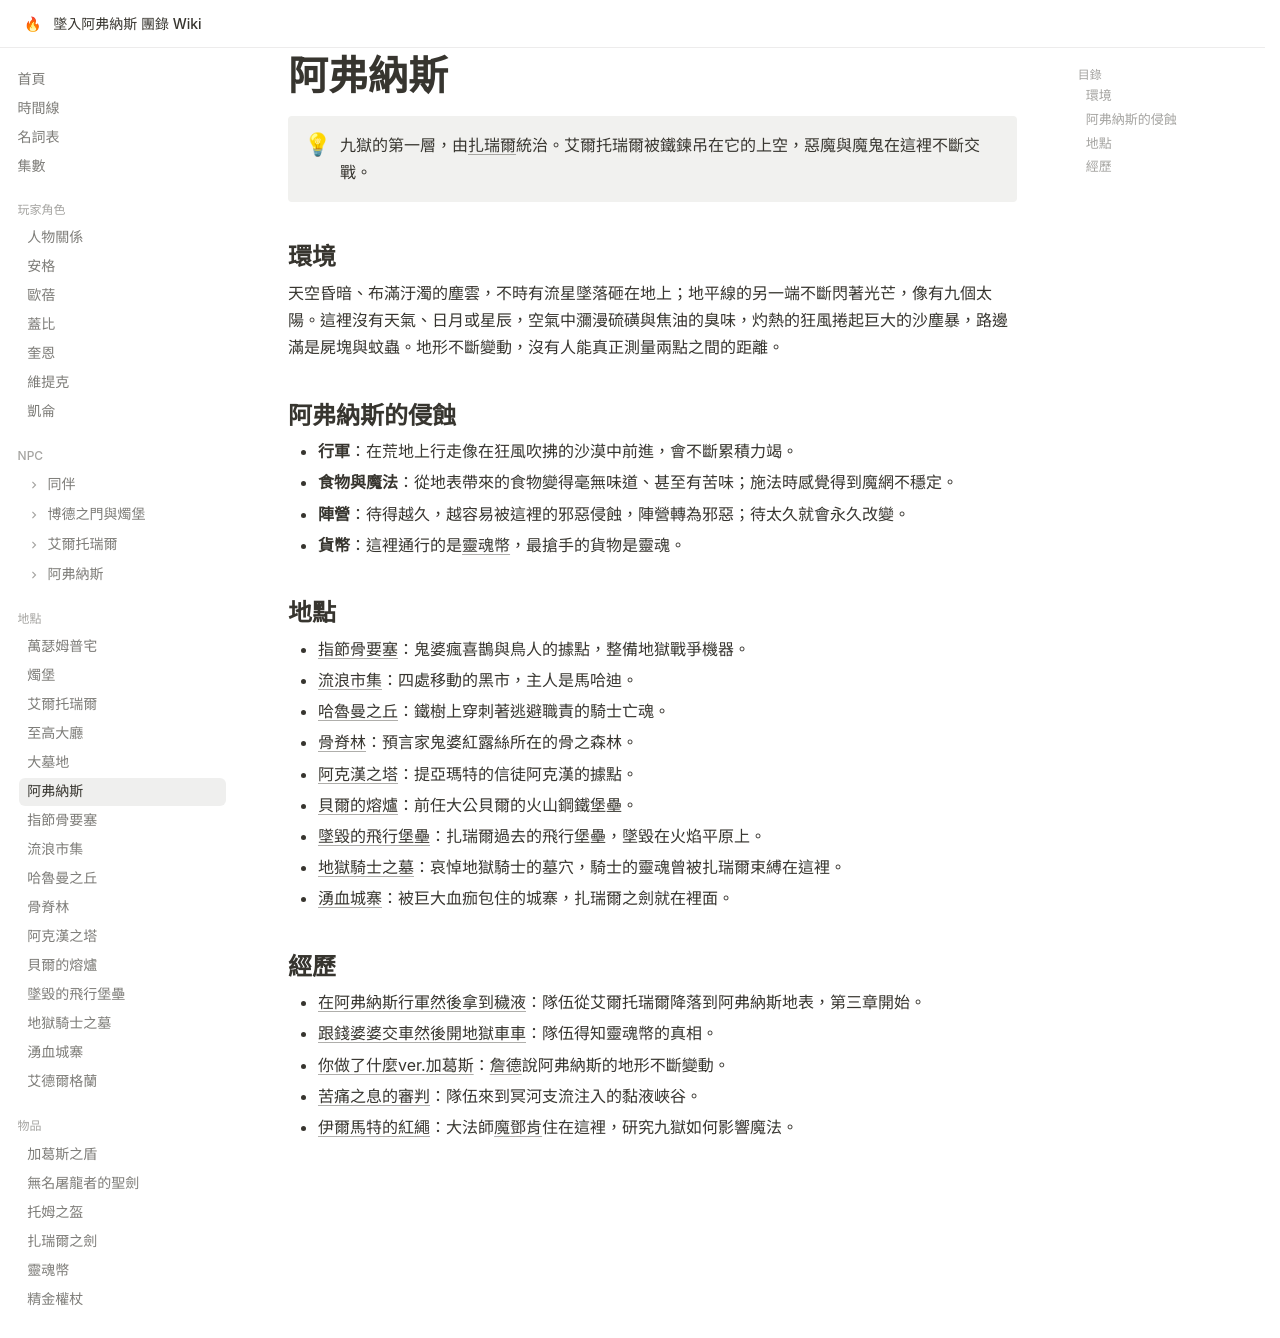

repository: EdithHSU/trpgwiki-dnd-avernus · page: places/阿弗納斯/index.html · generator: mkdocs

---
title: 阿弗納斯
emoji: 🌋
---

# 阿弗納斯

!!! info ""
    九獄的第一層，由[扎瑞爾](../npcs/扎瑞爾.md)統治。艾爾托瑞爾被鐵鍊吊在它的上空，惡魔與魔鬼在這裡不斷交戰。

## 環境

天空昏暗、布滿汙濁的塵雲，不時有流星墜落砸在地上；地平線的另一端不斷閃著光芒，像有九個太陽。這裡沒有天氣、日月或星辰，空氣中瀰漫硫磺與焦油的臭味，灼熱的狂風捲起巨大的沙塵暴，路邊滿是屍塊與蚊蟲。地形不斷變動，沒有人能真正測量兩點之間的距離。

## 阿弗納斯的侵蝕

- **行軍**：在荒地上行走像在狂風吹拂的沙漠中前進，會不斷累積力竭。
- **食物與魔法**：從地表帶來的食物變得毫無味道、甚至有苦味；施法時感覺得到魔網不穩定。
- **陣營**：待得越久，越容易被這裡的邪惡侵蝕，陣營轉為邪惡；待太久就會永久改變。
- **貨幣**：這裡通行的是[靈魂幣](../items/靈魂幣.md)，最搶手的貨物是靈魂。

## 地點

- [指節骨要塞](指節骨要塞.md)：鬼婆瘋喜鵲與鳥人的據點，整備地獄戰爭機器。
- [流浪市集](流浪市集.md)：四處移動的黑市，主人是馬哈迪。
- [哈魯曼之丘](哈魯曼之丘.md)：鐵樹上穿刺著逃避職責的騎士亡魂。
- [骨脊林](骨脊林.md)：預言家鬼婆紅露絲所在的骨之森林。
- [阿克漢之塔](阿克漢之塔.md)：提亞瑪特的信徒阿克漢的據點。
- [貝爾的熔爐](貝爾的熔爐.md)：前任大公貝爾的火山鋼鐵堡壘。
- [墜毀的飛行堡壘](墜毀的飛行堡壘.md)：扎瑞爾過去的飛行堡壘，墜毀在火焰平原上。
- [地獄騎士之墓](地獄騎士之墓.md)：哀悼地獄騎士的墓穴，騎士的靈魂曾被扎瑞爾束縛在這裡。
- [湧血城寨](湧血城寨.md)：被巨大血痂包住的城寨，扎瑞爾之劍就在裡面。

## 經歷

- [在阿弗納斯行軍然後拿到穢液](../episodes/2025-11-08.md)：隊伍從艾爾托瑞爾降落到阿弗納斯地表，第三章開始。
- [跟錢婆婆交車然後開地獄車車](../episodes/2025-11-15.md)：隊伍得知靈魂幣的真相。
- [你做了什麼ver.加葛斯](../episodes/2026-01-03.md)：[詹德](../npcs/詹德.md)說阿弗納斯的地形不斷變動。
- [苦痛之息的審判](../episodes/rec-0039.md)：隊伍來到冥河支流注入的黏液峽谷。
- [伊爾馬特的紅繩](../episodes/rec-0047.md)：大法師[魔鄧肯](../npcs/魔鄧肯.md)住在這裡，研究九獄如何影響魔法。
